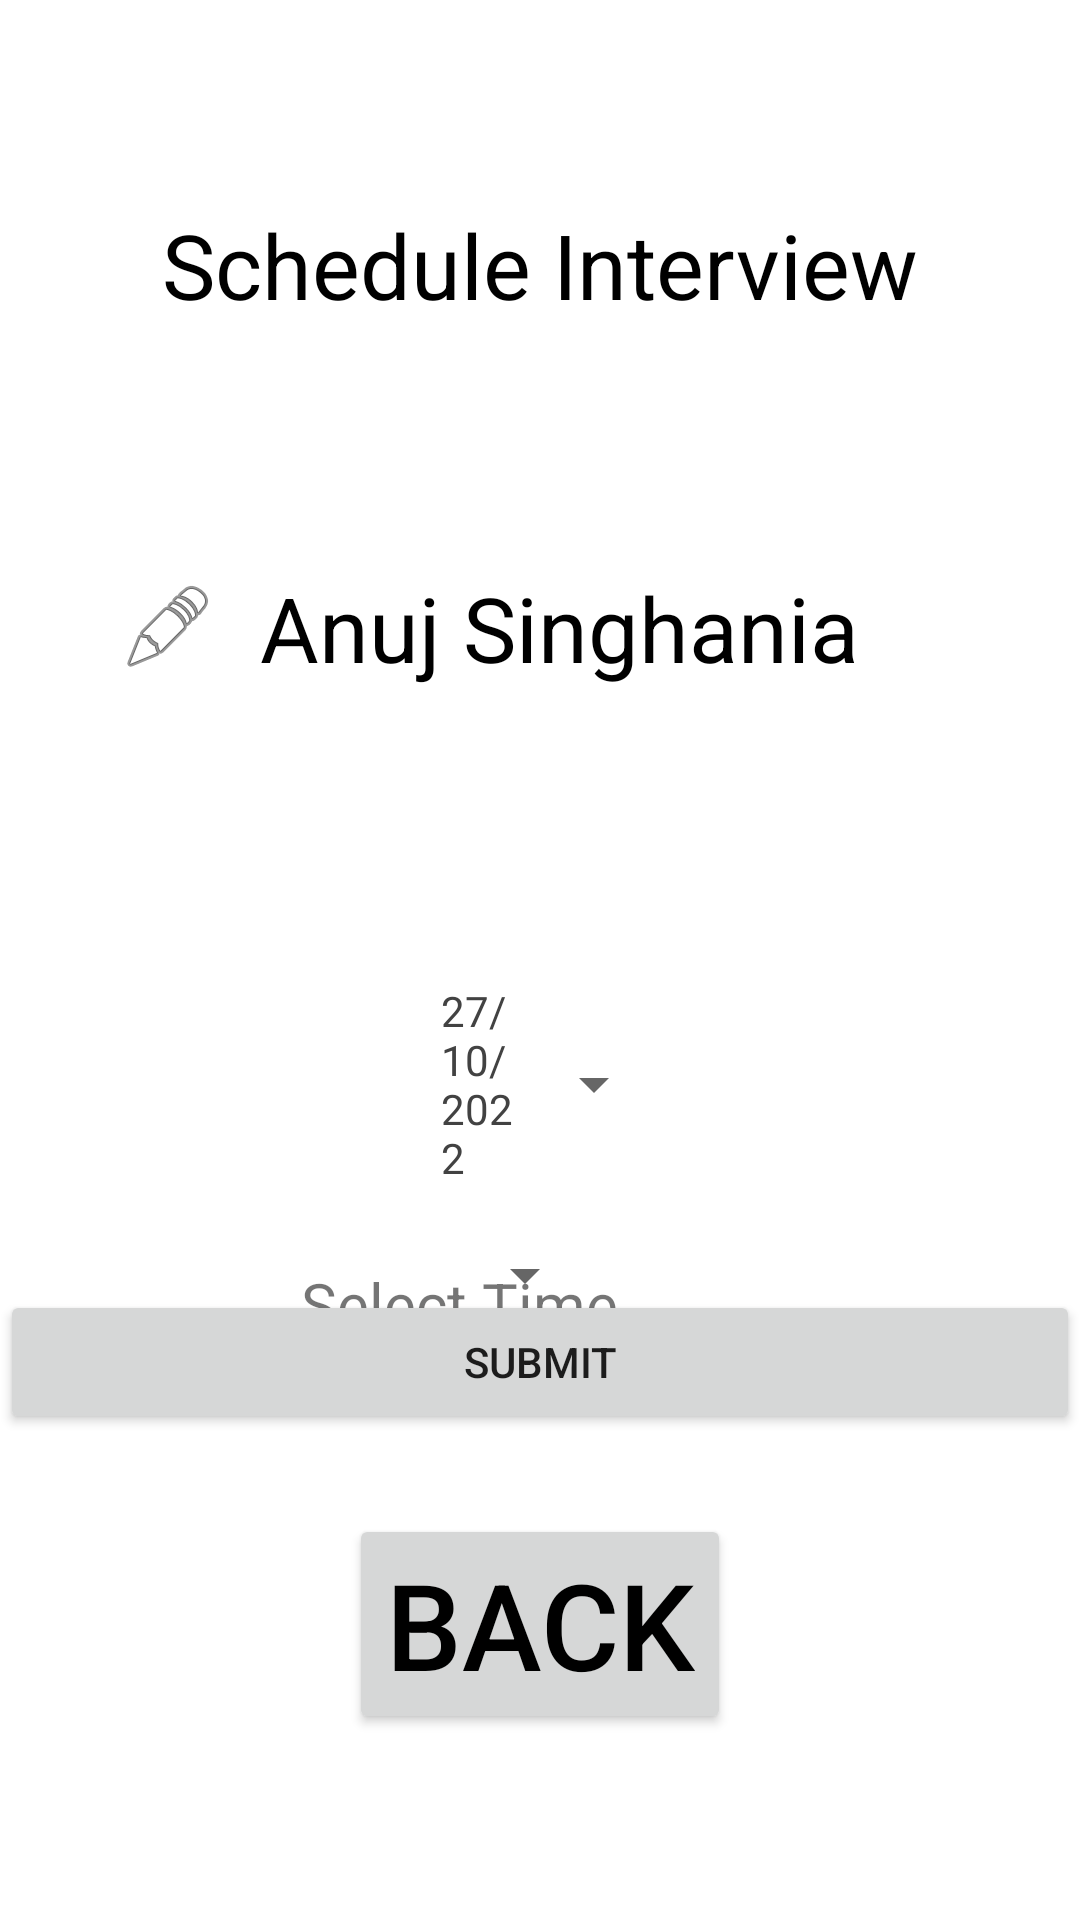

Produce the Android XML layout that renders to this screen, including the resource entries it uses.
<!-- AndroidManifest.xml: application theme Theme.NewProject2 -->
<!-- res/layout/activity_anuj.xml -->
<?xml version="1.0" encoding="utf-8"?>
<RelativeLayout xmlns:android="http://schemas.android.com/apk/res/android"
    xmlns:app="http://schemas.android.com/apk/res-auto"
    xmlns:tools="http://schemas.android.com/tools"
    android:layout_width="match_parent"
    android:layout_height="match_parent"
    tools:context=".StudentActivity">

    <TextView
        android:id="@+id/Schedule1"
        android:layout_width="wrap_content"
        android:layout_height="wrap_content"
        android:layout_alignParentTop="true"
        android:layout_centerHorizontal="true"
        android:layout_marginTop="68dp"
        android:text="Schedule Interview"
        android:textColor="@color/black"
        android:textSize="30dp" />



    <TextView
        android:layout_width="match_parent"
        android:layout_height="wrap_content"
        android:layout_alignTop="@+id/Schedule1"
        android:layout_centerHorizontal="true"
        android:layout_marginStart="40dp"
        android:layout_marginTop="121dp"
        android:layout_marginEnd="40dp"
        android:layout_marginBottom="40dp"
        android:drawableLeft="@android:drawable/ic_menu_edit"
        android:text="  Anuj Singhania"
        android:textColor="@color/black"
        android:textSize="30dp" />

    <Button
        android:id="@+id/Back3"
        android:layout_width="wrap_content"
        android:layout_height="wrap_content"
        android:layout_below="@+id/deepak2"
        android:layout_alignParentBottom="true"
        android:layout_centerHorizontal="true"
        android:layout_marginStart="600dp"
        android:layout_marginTop="72dp"
        android:layout_marginEnd="600dp"
        android:layout_marginBottom="62dp"
        android:text="Back"
        android:textColor="@color/black"
        android:textSize="40dp"
        tools:ignore="UnknownId" />


    <TextView
        android:id="@+id/textView"
        android:layout_width="wrap_content"
        android:layout_height="wrap_content"
        android:layout_alignParentStart="true"
        android:layout_alignParentTop="true"
        android:layout_alignParentBottom="true"
        android:layout_centerHorizontal="true"
        android:layout_marginStart="155dp"
        android:layout_marginTop="284dp"
        android:layout_marginBottom="420dp"
        android:text="Select Date"
        android:textSize="20sp" />

    <Button
        android:id="@+id/buttonAppDate2"
        style="?android:spinnerStyle"
        android:layout_width="125dp"
        android:layout_height="wrap_content"
        android:layout_below="@id/textView2"
        android:layout_alignParentStart="true"
        android:layout_alignParentEnd="true"

        android:layout_centerInParent="true"
        android:layout_marginStart="147dp"
        android:layout_marginTop="-121dp"
        android:layout_marginEnd="138dp"
        android:text="27/10/2022"
        android:textColor="@color/cardview_dark_background"
        tools:ignore="DuplicateIds"
        tools:layout_editor_absoluteX="57dp"
        tools:layout_editor_absoluteY="525dp" />

    <TextView
        android:id="@+id/textView2"
        android:layout_width="wrap_content"
        android:layout_height="wrap_content"
        android:layout_alignParentTop="true"
        android:layout_alignParentEnd="true"
        android:layout_centerHorizontal="true"
        android:layout_marginTop="421dp"
        android:layout_marginEnd="154dp"
        android:text="Select Time"
        android:textSize="20sp" />

    <Button
        android:id="@+id/buttonAppDate"
        style="?android:spinnerStyle"
        android:layout_width="wrap_content"
        android:layout_height="wrap_content"
        android:layout_below="@+id/textView2"
        android:layout_alignParentStart="true"
        android:layout_alignParentEnd="true"
        android:layout_alignParentBottom="true"
        android:layout_centerInParent="true"
        android:layout_marginStart="162dp"
        android:layout_marginEnd="161dp"
        android:layout_marginBottom="238dp"
        android:text="10:00"
        android:textColor="@color/black"
        tools:layout_editor_absoluteX="57dp"
        tools:layout_editor_absoluteY="525dp" />

    <Button
        android:id="@+id/button"
        android:layout_width="match_parent"
        android:layout_height="wrap_content"
        android:layout_alignParentBottom="true"
        android:layout_centerHorizontal="true"

        android:layout_marginBottom="162dp"
        android:text="Submit" />


</RelativeLayout>
<!-- resources referenced by this layout -->
<resources>
  <style name="Theme.NewProject2" parent="Theme.MaterialComponents.DayNight.DarkActionBar">
          
          <item name="colorPrimary">@color/purple_500</item>
          <item name="colorPrimaryVariant">@color/purple_700</item>
          <item name="colorOnPrimary">@color/white</item>
          
          <item name="colorSecondary">@color/teal_200</item>
          <item name="colorSecondaryVariant">@color/teal_700</item>
          <item name="colorOnSecondary">@color/black</item>
          
          <item name="android:statusBarColor">?attr/colorPrimaryVariant</item>
          
      </style>
  <!-- not gathered from this repository: default colours our renderer supplied (Android Studio template values) -->
  <color name="purple_500">#FF6200EE</color>
  <color name="purple_700">#FF3700B3</color>
  <color name="teal_200">#FF03DAC5</color>
  <color name="teal_700">#FF018786</color>
  <color name="black">#FF000000</color>
  <color name="white">#FFFFFFFF</color>
</resources>
